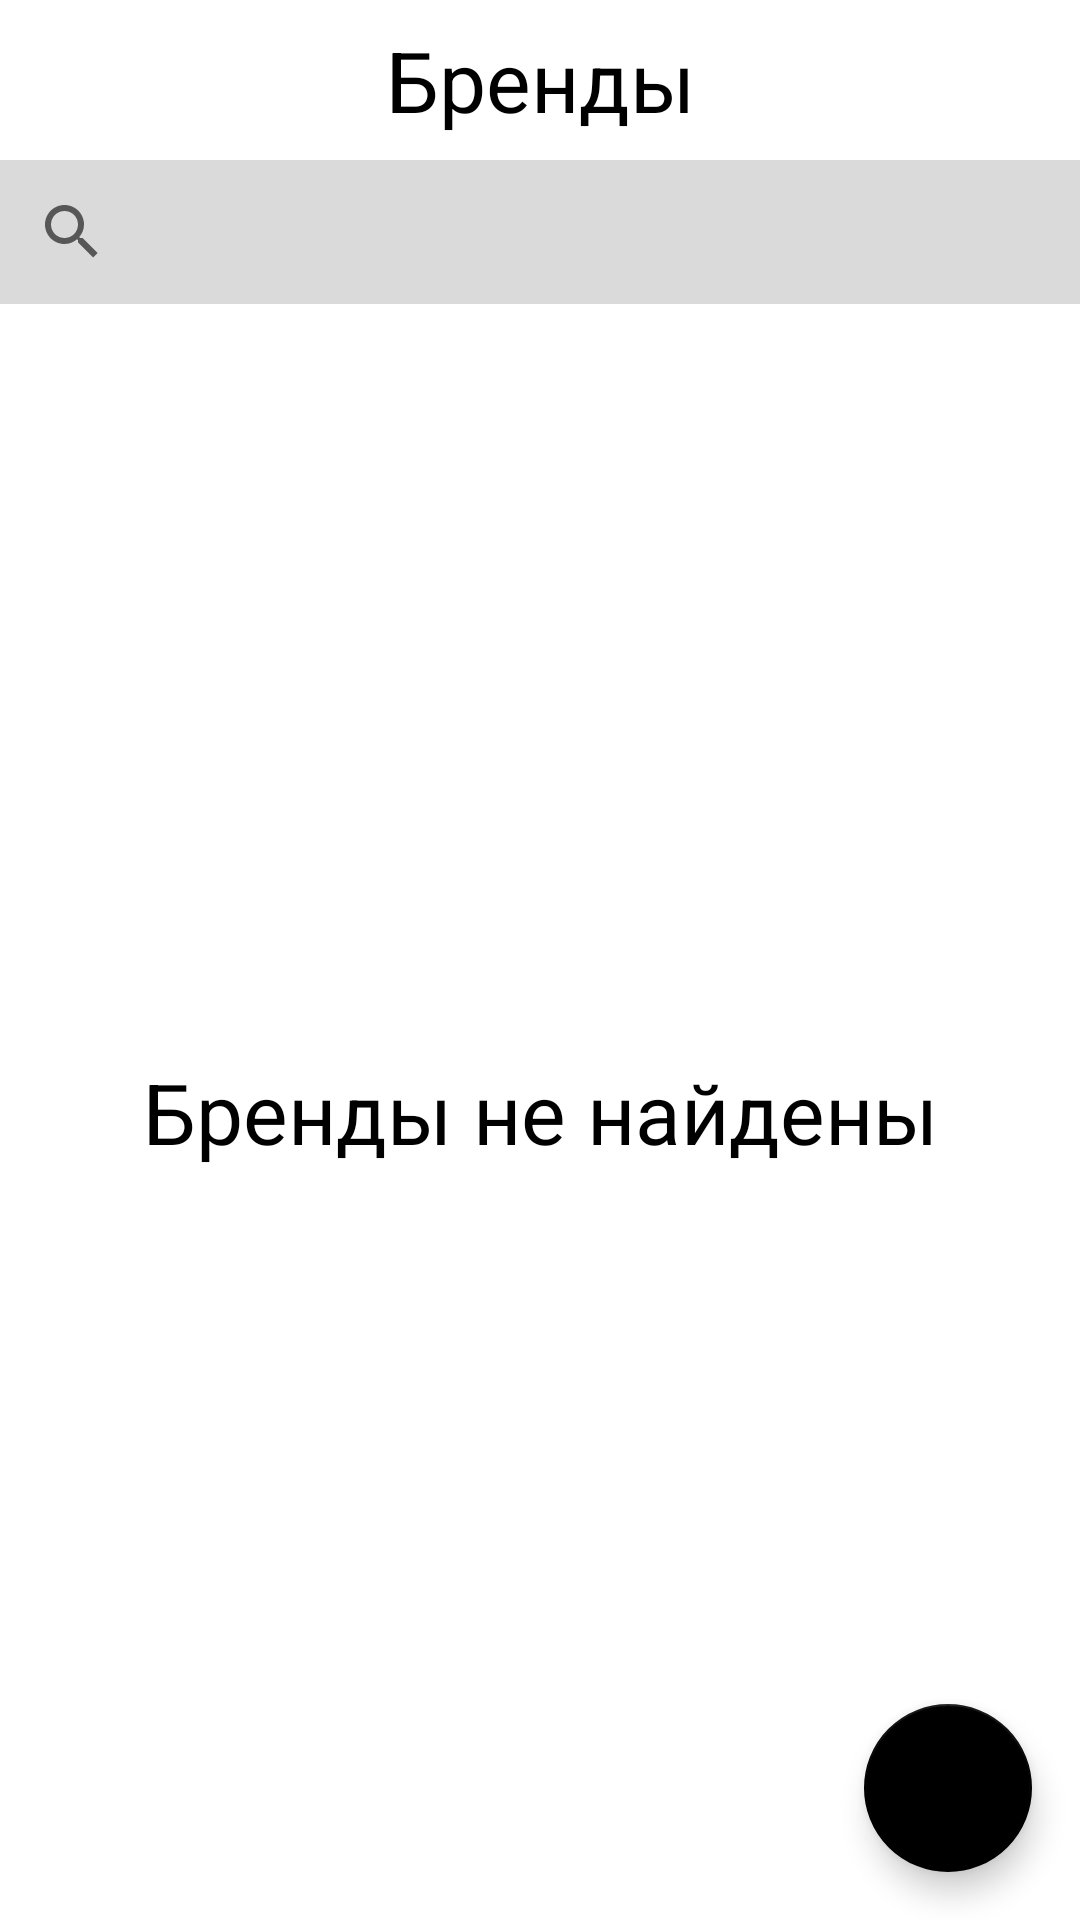

Here is an Android app screen rendered from its layout file. Give the layout XML and the strings, colors and styles it references.
<!-- AndroidManifest.xml: application theme Theme.DecideClothes -->
<!-- res/layout/fragment_admin_brands.xml -->
<?xml version="1.0" encoding="utf-8"?>
<androidx.constraintlayout.widget.ConstraintLayout xmlns:android="http://schemas.android.com/apk/res/android"
    xmlns:app="http://schemas.android.com/apk/res-auto"
    android:layout_width="match_parent"
    android:layout_height="match_parent"
    xmlns:tools="http://schemas.android.com/tools">

    <TextView
        android:id="@+id/labelBrands"
        android:layout_width="match_parent"
        android:layout_height="wrap_content"
        android:padding="8dp"
        android:text="@string/title_brands"
        android:gravity="center"
        android:textColor="@color/black"
        android:textSize="28sp"
        app:layout_constraintEnd_toEndOf="parent"
        app:layout_constraintStart_toStartOf="parent"
        app:layout_constraintTop_toTopOf="parent" />

    <androidx.appcompat.widget.SearchView
        android:id="@+id/searchBrand"
        android:layout_width="match_parent"
        android:layout_height="wrap_content"
        android:background="@color/search_back"
        app:layout_constraintTop_toBottomOf="@id/labelBrands"
        app:queryHint="Поиск по названию товара" />

    <TextView
        android:id="@+id/brandsEmptyTV"
        android:layout_width="match_parent"
        android:layout_height="wrap_content"
        android:padding="8dp"
        android:text="Бренды не найдены"
        android:gravity="center"
        android:textColor="@color/black"
        android:textSize="28sp"
        app:layout_constraintEnd_toEndOf="parent"
        app:layout_constraintStart_toStartOf="parent"
        app:layout_constraintTop_toBottomOf="@id/searchBrand"
        app:layout_constraintBottom_toBottomOf="parent"/>

    <androidx.recyclerview.widget.RecyclerView
        android:id="@+id/rvBrands"
        android:layout_width="match_parent"
        android:layout_height="0dp"
        app:layout_constraintBottom_toBottomOf="parent"
        app:layout_constraintTop_toBottomOf="@+id/searchBrand"
        tools:listitem="@layout/item_brand"
        app:layoutManager="androidx.recyclerview.widget.LinearLayoutManager"/>

    <com.google.android.material.floatingactionbutton.FloatingActionButton
        android:id="@+id/btnAddBrand"
        android:layout_width="wrap_content"
        android:layout_height="wrap_content"
        app:layout_constraintBottom_toBottomOf="parent"
        app:layout_constraintEnd_toEndOf="parent"
        android:src="@drawable/ic_add_24"
        app:tint="@color/white"
        android:layout_margin="16dp"/>
</androidx.constraintlayout.widget.ConstraintLayout>
<!-- res/layout/item_brand.xml (included above) -->
<?xml version="1.0" encoding="utf-8"?>
<androidx.constraintlayout.widget.ConstraintLayout xmlns:android="http://schemas.android.com/apk/res/android"
    xmlns:app="http://schemas.android.com/apk/res-auto"
    xmlns:tools="http://schemas.android.com/tools"
    android:layout_width="match_parent"
    android:layout_height="wrap_content"
    android:foreground="?attr/selectableItemBackground">

    <ImageView
        android:id="@+id/brandIV"
        android:layout_width="80dp"
        android:layout_height="80dp"
        android:scaleType="centerCrop"
        app:layout_constraintBottom_toBottomOf="parent"
        app:layout_constraintStart_toStartOf="parent"
        app:layout_constraintTop_toTopOf="parent"
        tools:srcCompat="@drawable/ic_baseline_crop_original_24" />

    <TextView
        android:id="@+id/nameTV"
        android:layout_width="0dp"
        android:layout_height="wrap_content"
        android:layout_marginHorizontal="16dp"
        android:textAllCaps="true"
        android:textColor="@color/black"
        android:textSize="20sp"
        android:textStyle="bold"
        app:layout_constraintBottom_toBottomOf="@id/brandIV"
        app:layout_constraintEnd_toEndOf="parent"
        app:layout_constraintStart_toEndOf="@id/brandIV"
        app:layout_constraintTop_toTopOf="@id/brandIV"
        tools:text="Adidas" />

    <View
        android:layout_width="match_parent"
        android:layout_height="2dp"
        android:background="@drawable/divider"
        app:layout_constraintBottom_toBottomOf="parent" />

</androidx.constraintlayout.widget.ConstraintLayout>
<!-- resources referenced by this layout -->
<resources>
  <color name="black">#FF000000</color>
  <color name="search_back">#DADADA</color>
  <color name="white">#FFFFFFFF</color>
  <!-- drawable divider (drawable) -->
  <?xml version="1.0" encoding="utf-8"?>
  <shape xmlns:android="http://schemas.android.com/apk/res/android">
      <solid android:color="@color/black"/>
      <size android:height="2dp"/>
  </shape>
  <!-- drawable ic_baseline_crop_original_24 (drawable) -->
  <vector android:height="200dp" android:tint="@android:color/black"
      android:viewportHeight="24" android:viewportWidth="24"
      android:width="200dp" xmlns:android="http://schemas.android.com/apk/res/android">
      <path android:fillColor="@android:color/black" android:pathData="M19,3L5,3c-1.1,0 -2,0.9 -2,2v14c0,1.1 0.9,2 2,2h14c1.1,0 2,-0.9 2,-2L21,5c0,-1.1 -0.9,-2 -2,-2zM19,19L5,19L5,5h14v14zM13.96,12.29l-2.75,3.54 -1.96,-2.36L6.5,17h11l-3.54,-4.71z"/>
  </vector>
  <string name="title_brands">Бренды</string>
  <style name="Theme.DecideClothes" parent="Theme.MaterialComponents.DayNight.NoActionBar">
          
          <item name="colorPrimary">@color/black</item>
          <item name="colorPrimaryVariant">@color/black</item>
          <item name="colorOnPrimary">@color/white</item>
          
          <item name="colorSecondary">@color/black</item>
          <item name="colorSecondaryVariant">@color/black</item>
          <item name="colorOnSecondary">@color/white</item>
          
          <item name="android:statusBarColor" tools:targetApi="l">?attr/colorPrimaryVariant</item>
          
          <item name="android:listDivider">@drawable/divider</item>
      </style>
</resources>
